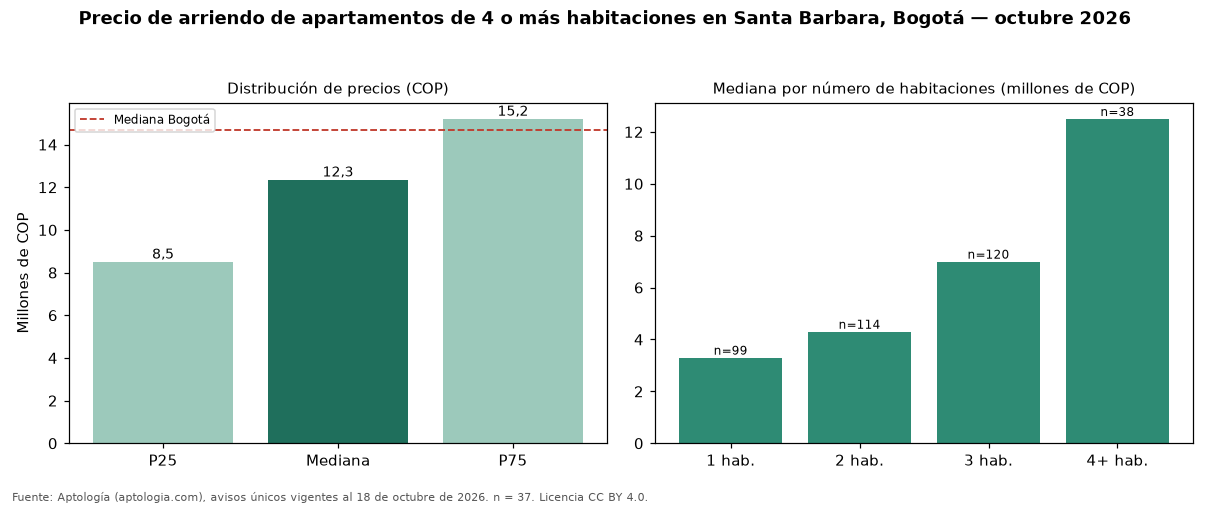

Data behind this chart, as committed beside it:
seccion, metrica, valor_cop, n
precio, p25, 8500000, 37
precio, mediana, 12350000, 37
precio, p75, 15200000, 37
cop_por_m2, p25, 36667, 37
cop_por_m2, mediana, 41463, 37
cop_por_m2, p75, 50000, 37
area, area_mediana_m2, 290.0, 37
habitaciones, 1, 3300000, 99
habitaciones, 2, 4300000, 114
habitaciones, 3, 7000000, 120
habitaciones, 4+, 12497500, 38
administracion, mediana, 2355000, 22
estrato, moda, 6, 
parqueadero, porcentaje_con_parqueadero, 100.0, 37
ciudad, mediana_ciudad, 14700000, 1005
ciudad, mediana_cop_por_m2_ciudad, 46667, 1005
